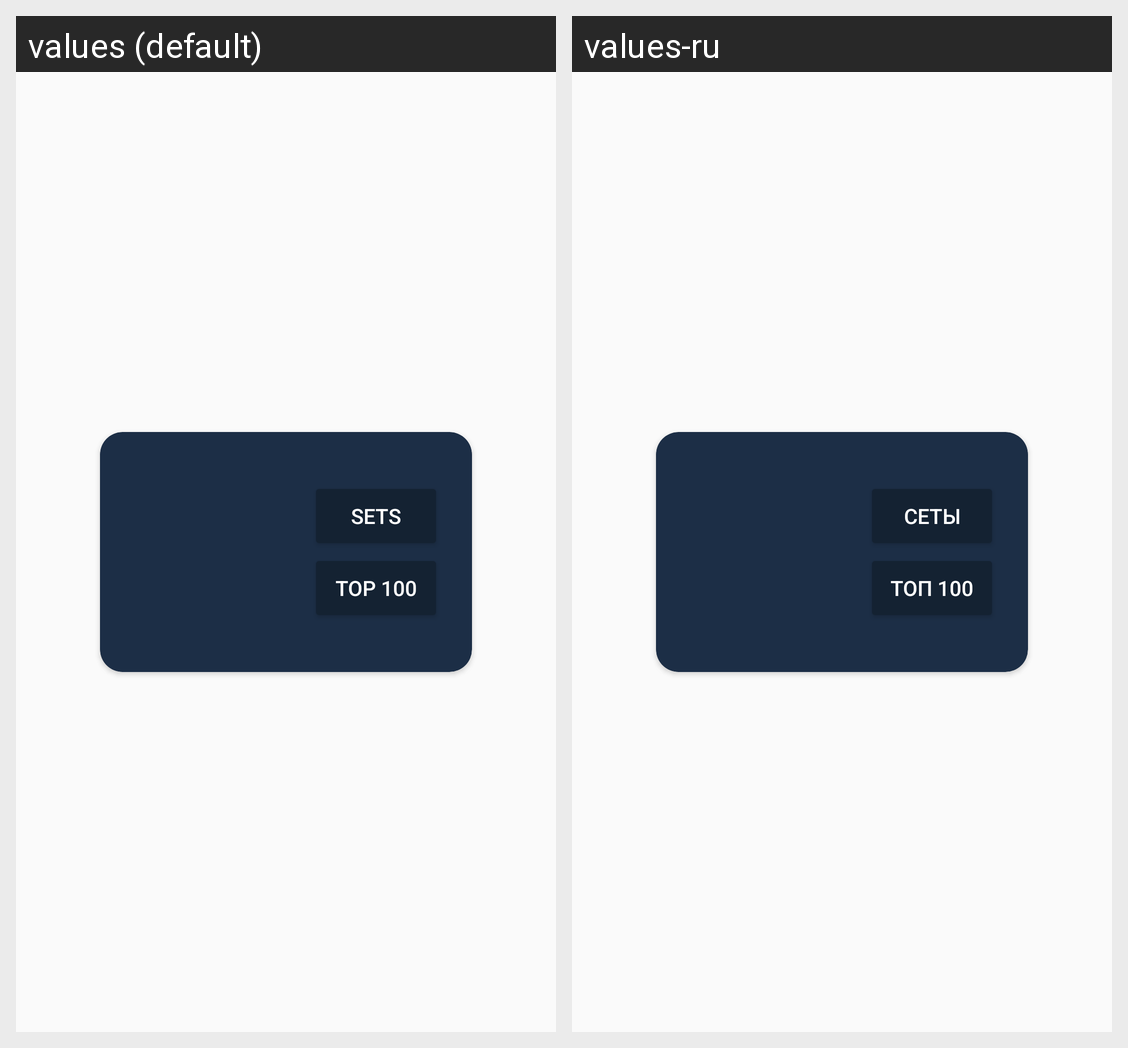

Strings drawn on this Android screen and how each of the app's shown locales translates them:
Android screen res/layout/hero_card.xml rendered under 2 locales, left to right: values (default), values-ru. Device: Nexus 5 (rendered at 1080×1920; each locale shown at half size, 540×960, under a caption strip naming it); theme Theme.Bulkapedia.
Strings drawn on this screen, with the default value and each locale's value (text and hints the layout hard-codes, and strings that could not be matched under every locale, appear in the picture but are not listed):

sets
  values: Sets
  values-ru: Сеты

top_100
  values: TOP 100
  values-ru: ТОП 100
